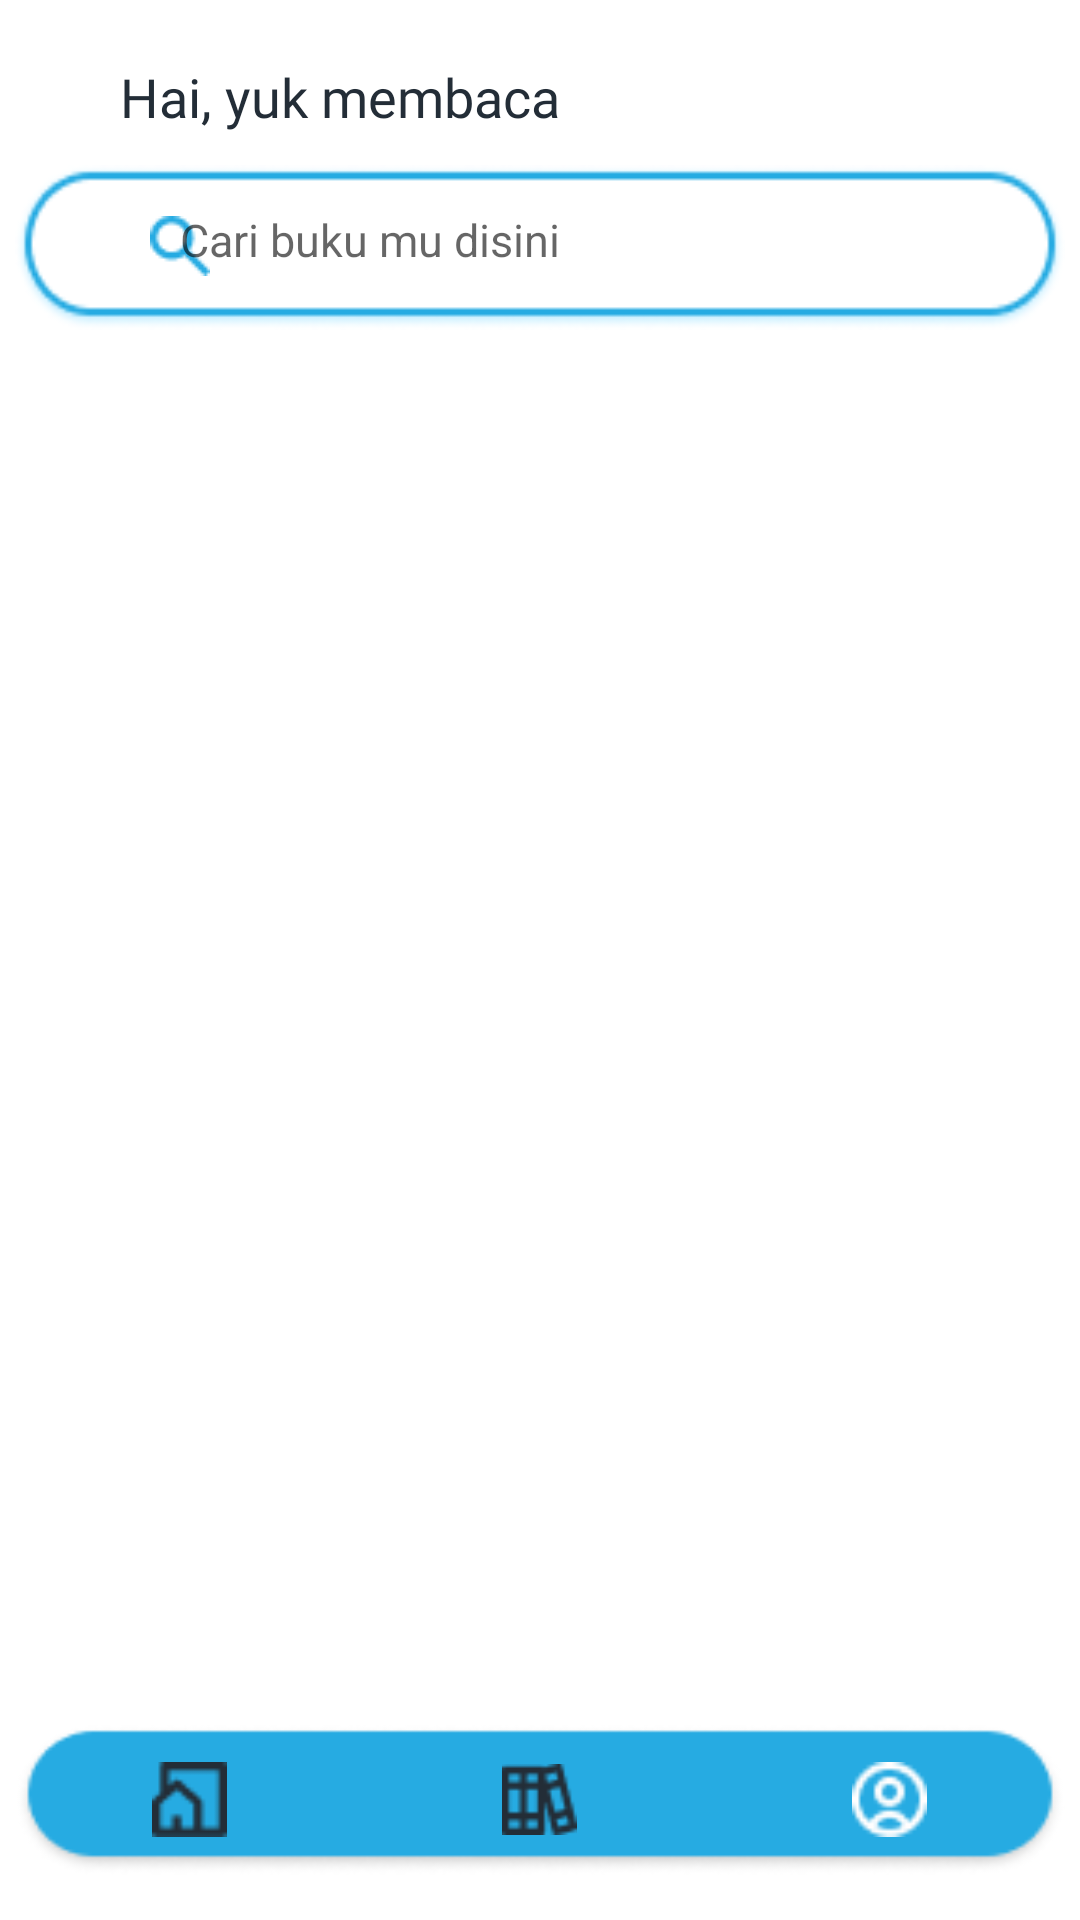

The Android layout XML behind this screen, and the referenced resources:
<!-- AndroidManifest.xml: application theme AppTheme -->
<!-- res/layout/activity_main.xml -->
<?xml version="1.0" encoding="utf-8"?>
<RelativeLayout xmlns:android="http://schemas.android.com/apk/res/android"
    xmlns:app="http://schemas.android.com/apk/res-auto"
    xmlns:tools="http://schemas.android.com/tools"
    android:layout_width="match_parent"
    android:layout_height="match_parent"
    tools:context=".Main.MainActivity">

    <TextView
        android:layout_width="wrap_content"
        android:layout_height="wrap_content"
        android:layout_marginTop="20dp"
        android:layout_marginLeft="40dp"
        android:fontFamily="@font/poppins_bold"
        android:text="Hai, yuk membaca"
        android:textColor="#232D37"
        android:textSize="18dp"/>

    <ImageView
        android:layout_width="wrap_content"
        android:layout_height="wrap_content"
        android:layout_alignParentStart="true"
        android:layout_alignParentTop="true"
        android:layout_marginStart="50dp"
        android:layout_marginTop="72dp"
        android:background="@drawable/searchicon" />

    <EditText
        android:id="@+id/editText"
        android:layout_width="350dp"
        android:layout_height="55dp"
        android:layout_centerHorizontal="true"
        android:layout_marginStart="10dp"
        android:layout_marginTop="55dp"
        android:background="@drawable/kolomsearch"
        android:hint="Cari buku mu disini"
        android:paddingLeft="55dp"
        android:paddingBottom="5dp"
        android:textSize="15dp" />

    <com.google.android.material.tabs.TabLayout
        android:id="@+id/tab_layout"
        android:layout_marginTop="5dp"
        android:layout_width="match_parent"
        android:layout_height="wrap_content"
        android:layout_below="@+id/editText"/>

    <androidx.viewpager2.widget.ViewPager2
        android:id="@+id/view_pager2"
        android:paddingLeft="16dp"
        android:paddingRight="16dp"
        android:layout_width="match_parent"
        android:layout_height="match_parent"
        android:layout_below="@id/tab_layout" />

    <com.google.android.material.bottomnavigation.BottomNavigationView
        android:id="@+id/bottom_navigation"
        android:layout_width="350dp"
        android:layout_height="50dp"
        android:layout_alignParentBottom="true"
        android:layout_centerHorizontal="true"
        android:layout_marginBottom="15dp"
        android:background="@drawable/botton"
        app:itemIconSize="25dp"
        app:itemIconTint="@drawable/item_selector"
        app:itemRippleColor="@android:color/transparent"
        app:labelVisibilityMode="unlabeled"
        app:menu="@menu/item_menu" />

</RelativeLayout>
<!-- resources referenced by this layout -->
<resources>
  <!-- drawable botton: png bitmap (drawable-v24, 3464 bytes) -->
  <!-- drawable kolomsearch: png bitmap (drawable, 4226 bytes) -->
  <!-- drawable searchicon: png bitmap (drawable-v24, 571 bytes) -->
</resources>
